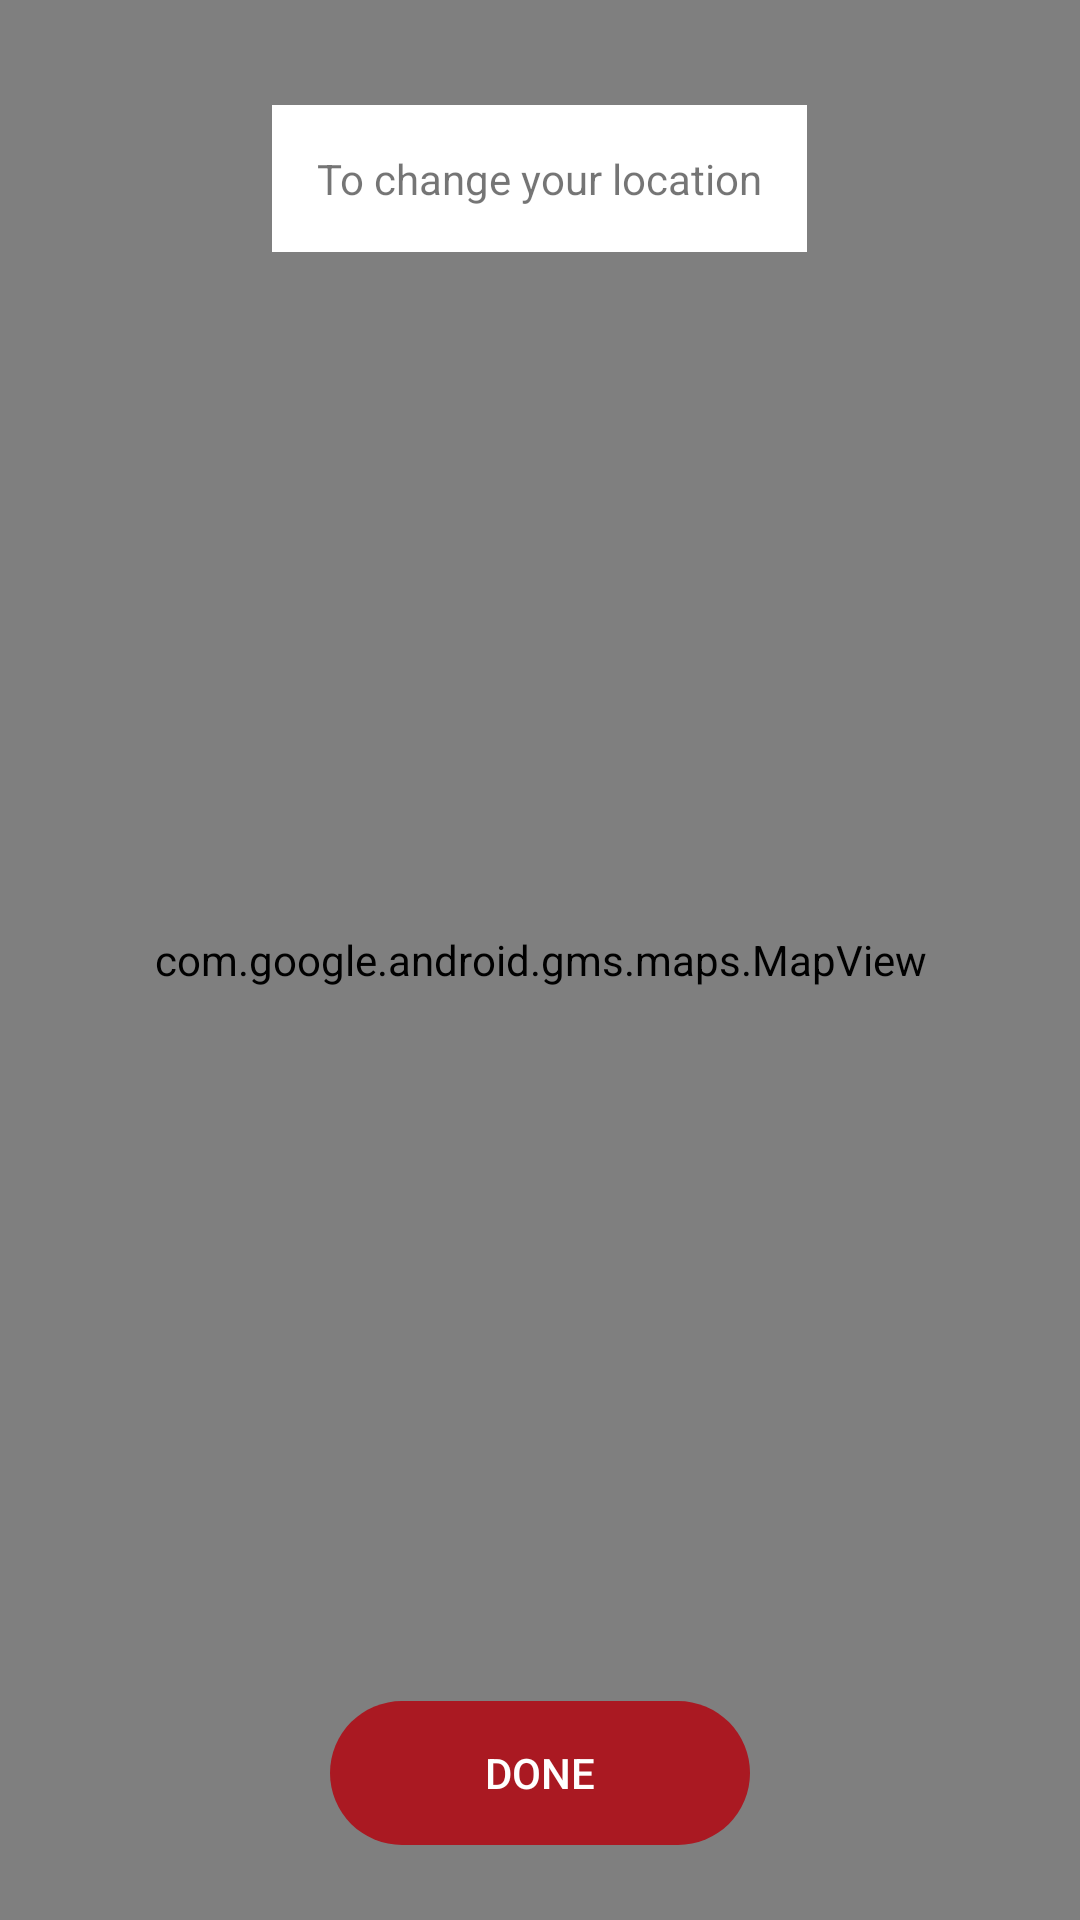

Here is an Android app screen rendered from its layout file. Give the layout XML and the strings, colors and styles it references.
<!-- AndroidManifest.xml: application theme AppTheme -->
<!-- res/layout/dialog_maps.xml -->
<?xml version="1.0" encoding="utf-8"?>
<RelativeLayout xmlns:android="http://schemas.android.com/apk/res/android"
    android:layout_width="match_parent"
    android:layout_height="match_parent">

    <com.google.android.gms.maps.MapView
        android:id="@+id/mapView"
        android:layout_width="match_parent"
        android:layout_height="match_parent">
    </com.google.android.gms.maps.MapView>

    <TextView
        android:padding="15dp"
        android:layout_marginTop="35dp"
        android:text="To change your location"
        android:layout_centerHorizontal="true"
        android:background="@color/colorWhite"
        android:layout_width="wrap_content"
        android:layout_height="wrap_content"/>


    <ImageView
        android:layout_centerInParent="true"
        android:src="@drawable/ic_marker_pick_point"
        android:layout_width="wrap_content"
        android:layout_height="wrap_content" />

    <Button
        android:id="@+id/pick_point_ok"
        android:text="Done"
        android:layout_alignBottom="@+id/mapView"
        android:layout_centerHorizontal="true"
        android:layout_marginBottom="25dp"
        android:textColor="@color/colorWhite"
        style="?android:attr/borderlessButtonStyle"
        android:background="@drawable/selector_button_round"
        android:layout_width="140dp"
        android:layout_height="wrap_content" />

</RelativeLayout>
<!-- resources referenced by this layout -->
<resources>
  <color name="colorWhite">#ffffff</color>
  <!-- drawable selector_button_round (drawable) -->
  <?xml version="1.0" encoding="utf-8"?>
  <selector xmlns:android="http://schemas.android.com/apk/res/android">
      <item android:state_focused="true" android:state_pressed="false">
          <shape android:shape="rectangle">
              <corners android:radius="100dp"/>
              <solid android:color="#3F4B55"/>
              <padding android:bottom="10dp" android:left="10dp" android:right="10dp" android:top="10dp"/>
          </shape>
      </item>
      <item android:state_focused="true" android:state_pressed="true">
          <shape android:shape="rectangle">
              <corners android:radius="100dp"/>
              <solid android:color="#3F4B55"/>
              <padding android:bottom="10dp" android:left="10dp" android:right="10dp" android:top="10dp"/>
          </shape>
      </item>
      <item android:state_focused="false" android:state_pressed="true">
          <shape android:shape="rectangle">
              <corners android:radius="100dp"/>
              <solid android:color="#3F4B55"/>
              <padding android:bottom="10dp" android:left="10dp" android:right="10dp" android:top="10dp"/>
          </shape>
      </item>
      <item>
          <shape android:shape="rectangle">
              <corners android:radius="100dp"/>
              <solid android:color="#AA1922"/>
              <padding android:bottom="10dp" android:left="10dp" android:right="10dp" android:top="10dp"/>
          </shape>
      </item>
  </selector>
  <style name="AppTheme" parent="Theme.MaterialComponents.Light.NoActionBar">
          
          <item name="colorPrimary">@color/colorPrimary</item>
          <item name="colorPrimaryDark">@color/colorPrimaryDark</item>
          <item name="colorAccent">@color/colorAccent</item>
      </style>
  <color name="colorPrimary">#AA1922</color>
  <color name="colorPrimaryDark">#3F4B55</color>
  <color name="colorAccent">#3F4B55</color>
</resources>
